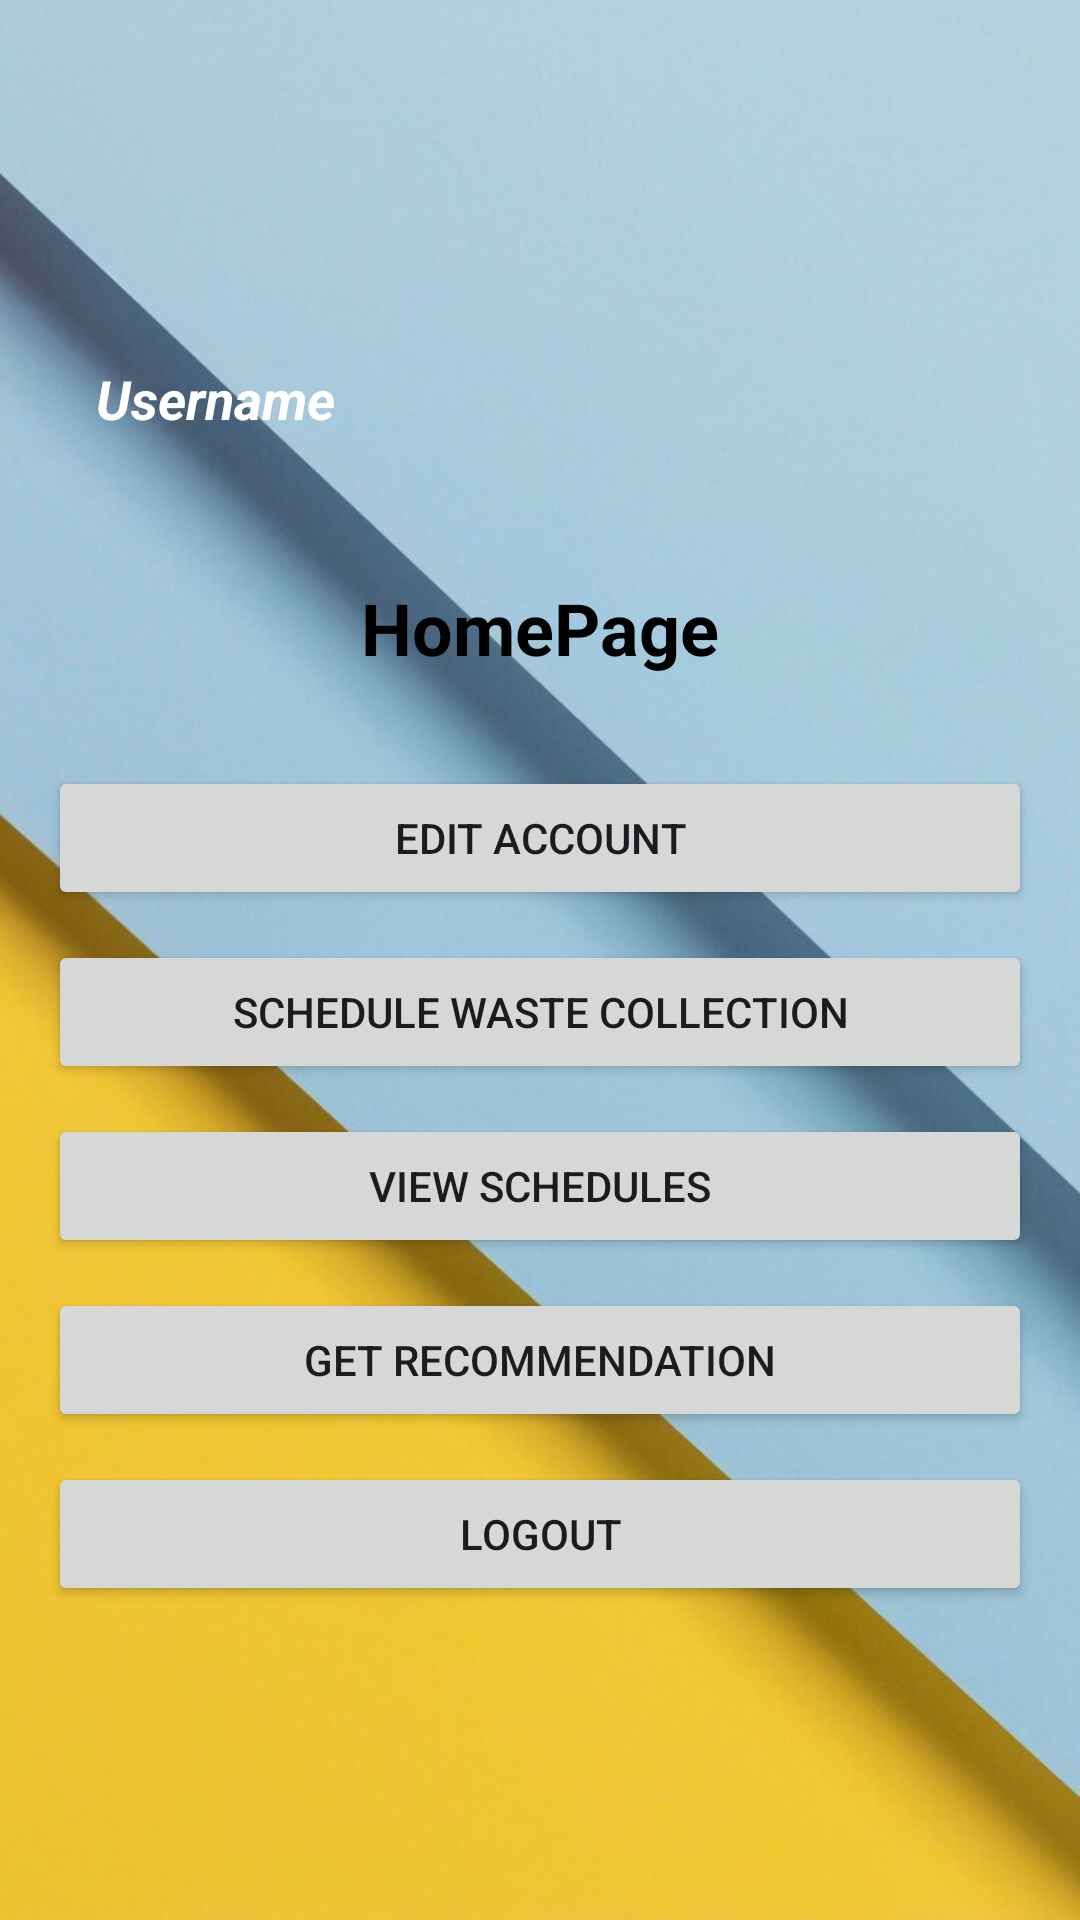

Write the Android layout XML for this screen, with the resource values it uses.
<!-- AndroidManifest.xml: application theme Theme.WasteCollectionScheduler -->
<!-- res/layout/activity_main.xml -->
<?xml version="1.0" encoding="utf-8"?>
<LinearLayout xmlns:android="http://schemas.android.com/apk/res/android"
    android:layout_width="match_parent"
    android:layout_height="match_parent"
    android:orientation="vertical"
    android:padding="16dp"
    android:background="@drawable/main_img"
    android:gravity="center">

    
    <TextView
        android:id="@+id/usernameTextView"
        android:layout_width="wrap_content"
        android:layout_height="wrap_content"
        android:text="Username"
        android:textStyle="bold|italic"
        android:textSize="18sp"
        android:textColor="#FFFFFF"
        android:layout_gravity="start"
        android:layout_marginStart="16dp"
        android:layout_marginTop="16dp" />

    
    <TextView
        android:layout_width="wrap_content"
        android:layout_height="wrap_content"
        android:text="HomePage"
        android:textStyle="bold"
        android:textSize="24sp"
        android:layout_marginTop="48dp"
        android:textColor="#000000"
        android:layout_gravity="center_horizontal" />


    <Button
        android:id="@+id/accountButton"
        android:layout_width="match_parent"
        android:layout_height="wrap_content"
        android:layout_marginTop="30dp"
        android:text="Edit Account"
        android:layout_gravity="center_horizontal" />

    <Button
        android:id="@+id/scheduleButton"
        android:layout_width="match_parent"
        android:layout_height="wrap_content"
        android:text="Schedule Waste Collection"
        android:layout_marginTop="10dp"
        android:layout_gravity="center_horizontal" />

    <Button
        android:id="@+id/viewSchedulesButton"
        android:layout_width="match_parent"
        android:layout_height="wrap_content"
        android:layout_marginTop="10dp"
        android:text="View Schedules"
        android:layout_gravity="center_horizontal" />

    <Button
        android:id="@+id/getRecommendationButton"
        android:layout_width="match_parent"
        android:layout_height="wrap_content"
        android:text="Get Recommendation"
        android:layout_marginTop="10dp"
        android:layout_gravity="center_horizontal" />

    <Button
        android:id="@+id/logoutButton"
        android:layout_width="match_parent"
        android:layout_height="wrap_content"
        android:layout_marginTop="10dp"
        android:text="Logout"
        android:layout_gravity="center_horizontal" />
</LinearLayout>
<!-- resources referenced by this layout -->
<resources>
  <!-- drawable main_img: png bitmap (drawable, 585022 bytes) -->
  <style name="Theme.WasteCollectionScheduler" parent="Base.Theme.WasteCollectionScheduler" />
  <style name="Base.Theme.WasteCollectionScheduler" parent="Theme.Material3.DayNight.NoActionBar">
          
          
      </style>
</resources>
